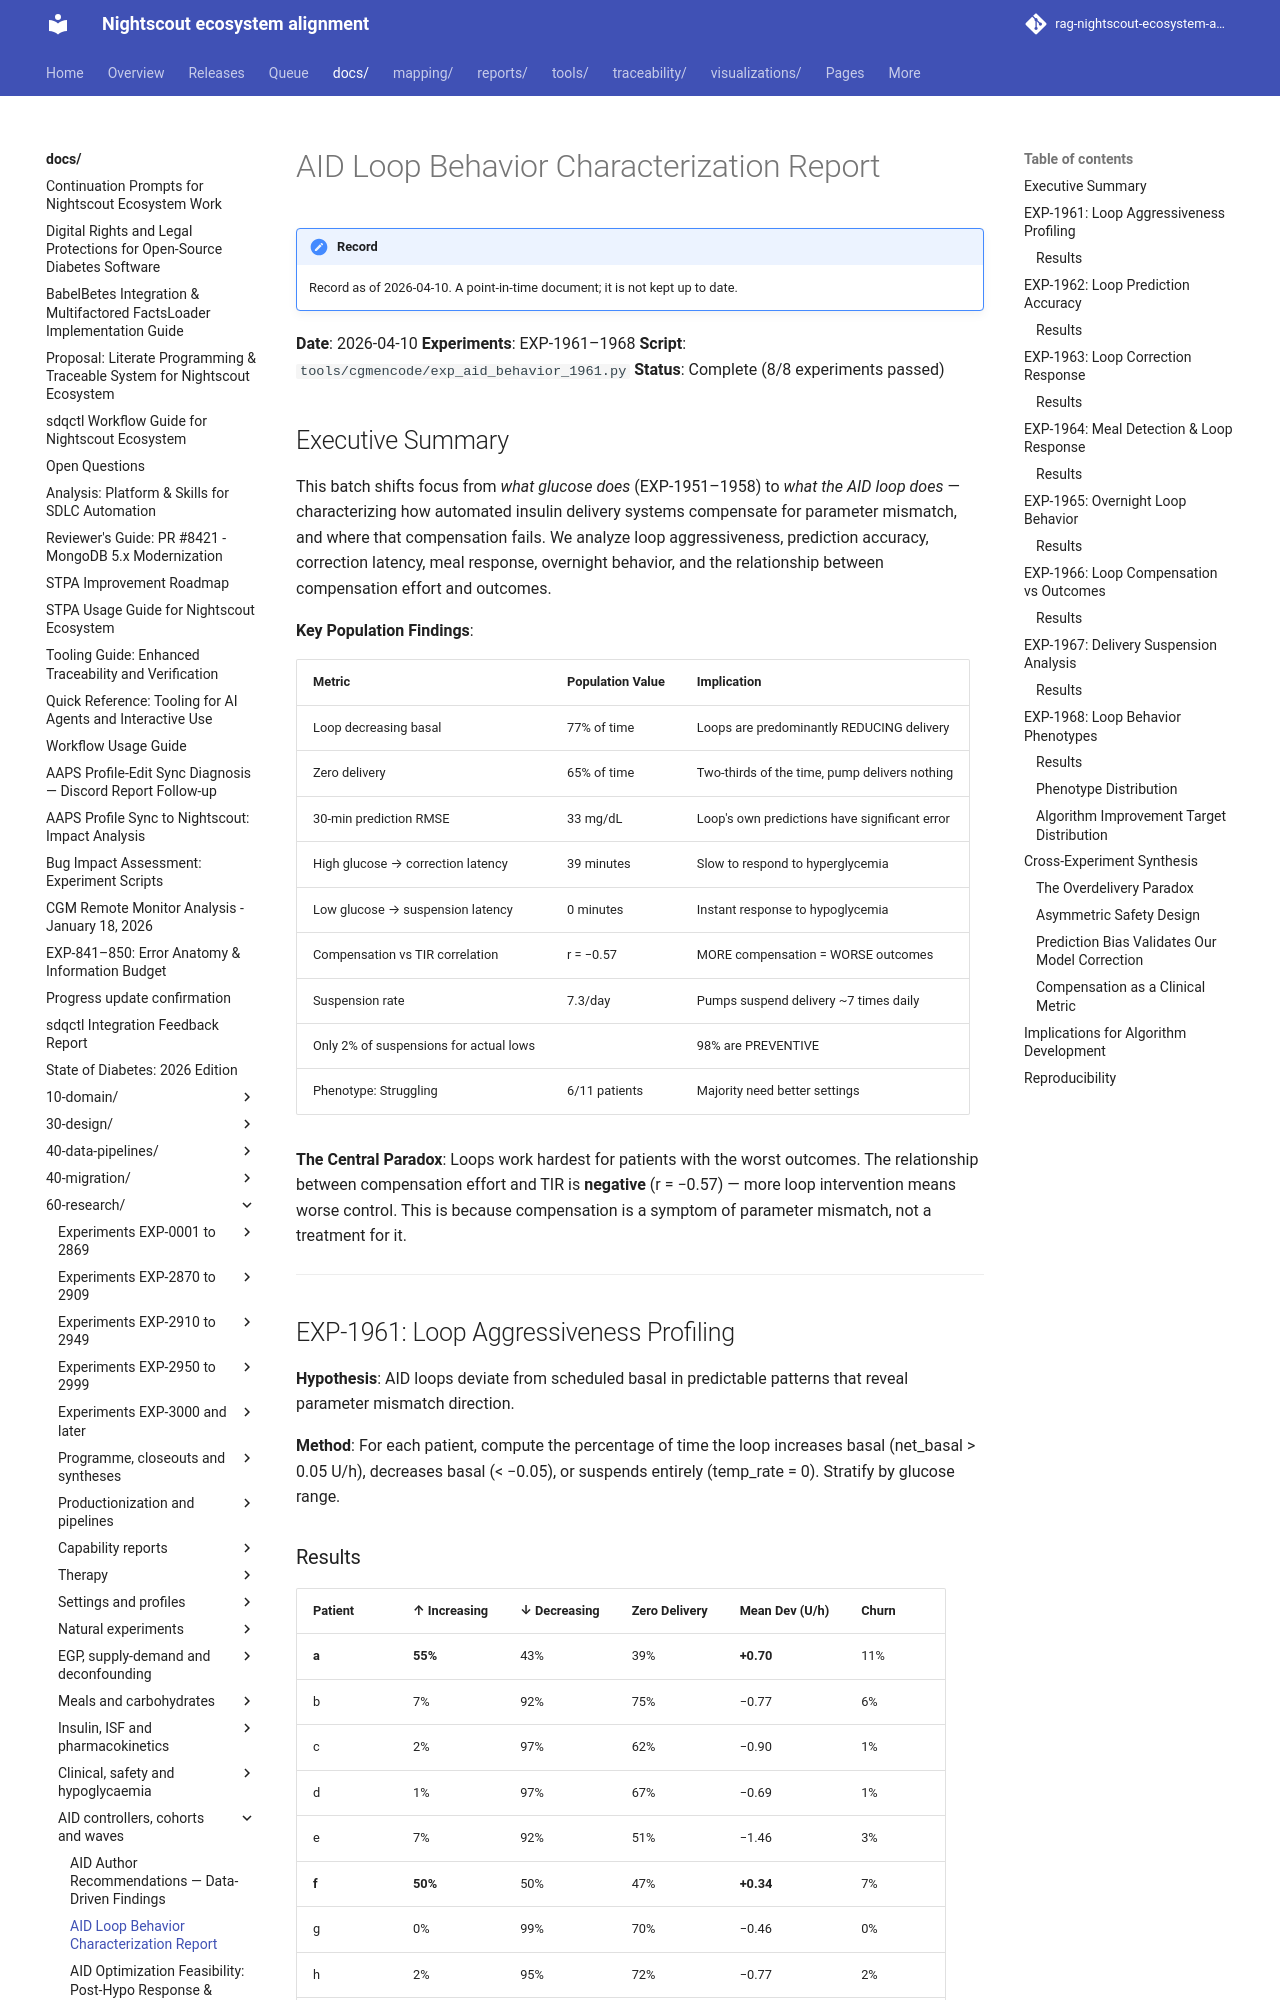

repository: bewest/rag-nightscout-ecosystem-alignment · page: docs/60-research/aid-loop-behavior-report-2026-04-10.html · generator: mkdocs

# AID Loop Behavior Characterization Report

**Date**: 2026-04-10
**Experiments**: EXP-1961–1968
**Script**: `tools/cgmencode/exp_aid_behavior_1961.py`
**Status**: Complete (8/8 experiments passed)

## Executive Summary

This batch shifts focus from *what glucose does* (EXP-1951–1958) to *what the AID loop does* — characterizing how automated insulin delivery systems compensate for parameter mismatch, and where that compensation fails. We analyze loop aggressiveness, prediction accuracy, correction latency, meal response, overnight behavior, and the relationship between compensation effort and outcomes.

**Key Population Findings**:

| Metric | Population Value | Implication |
|--------|-----------------|-------------|
| Loop decreasing basal | 77% of time | Loops are predominantly REDUCING delivery |
| Zero delivery | 65% of time | Two-thirds of the time, pump delivers nothing |
| 30-min prediction RMSE | 33 mg/dL | Loop's own predictions have significant error |
| High glucose → correction latency | 39 minutes | Slow to respond to hyperglycemia |
| Low glucose → suspension latency | 0 minutes | Instant response to hypoglycemia |
| Compensation vs TIR correlation | r = −0.57 | MORE compensation = WORSE outcomes |
| Suspension rate | 7.3/day | Pumps suspend delivery ~7 times daily |
| Only 2% of suspensions for actual lows | | 98% are PREVENTIVE |
| Phenotype: Struggling | 6/11 patients | Majority need better settings |

**The Central Paradox**: Loops work hardest for patients with the worst outcomes. The relationship between compensation effort and TIR is **negative** (r = −0.57) — more loop intervention means worse control. This is because compensation is a symptom of parameter mismatch, not a treatment for it.

---

## EXP-1961: Loop Aggressiveness Profiling

**Hypothesis**: AID loops deviate from scheduled basal in predictable patterns that reveal parameter mismatch direction.

**Method**: For each patient, compute the percentage of time the loop increases basal (net_basal > 0.05 U/h), decreases basal (< −0.05), or suspends entirely (temp_rate = 0). Stratify by glucose range.
